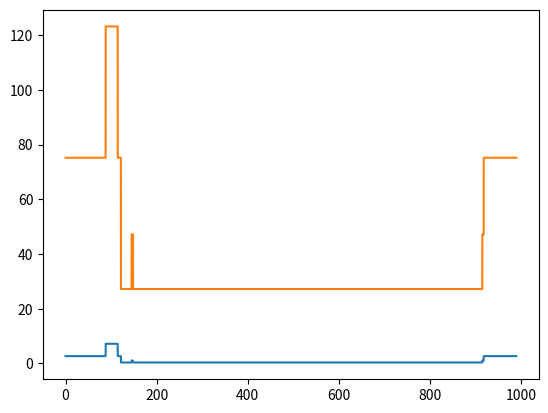

Write Python code to recreate this figure.
import numpy as np
import matplotlib.pyplot as plt


# Battery
class Battery (object):

    def __init__ (self):

        # Configuration Battery
        self.s = 7      # series
        self.p = 2      # parallel

        # Cell Parameters
        self.R_int       = 80e-3             # Internal Resistance Cell [ohms]
        self.V_cell      = (4.2 + 2.75) / 2  # Mean Cell Voltage [V]

        # Mission Stages
        self.t_stages    = [0, 88, 26.5, 7, 23.5, 3, 767, 3, 72, 0]     # duration of each stage [sec.]
        self.t_total     = sum(self.t_stages)                           # total duration of mission [sec.]

        self.w_stages    = [120, 48, 96, 48, 0, 20, 0, 20, 48, 0]       # consumption in each stage [W]
        self.w_static    = 27.21                                        # Static Power Consumption [W]

        # Dimension Battery
        self.a = 7.5e-2 # side a [m] height extra 1.5 cm (could go up to 2.0 cm)
        self.b = 8.5e-2 # side b [m] width
        self.c = 6.0e-2 # side c [m] length

        # Surface and Volume
        self.A = self.a * self.b * 2 + self.a * self.c * 2 # + self.b * self.c * 2 # [m^2] b and c can be considered adiabatic
        self.V = self.a * self.b * self.c # [m^3]

        # Heat Transfer and Thermal Diffusivity
        self.k = 237            # [W/(m*K)] aluminium
        self.alpha = 97e-6      # [m^2/s] aluminium

        # Battery Capacity
        self.cap_cell = 650     # [mAh] Cell Capacity
        self.cap_bat  = self.s * self.p * self.cap_cell * self.V_cell / 1000 # [Wh] Full Battery


    # Heat Dissipated [W]
    # input: time [sec.] | output: Q [W]
    def get_Q_dis (self, t):

        index = self.find_stage(t)

        W = self.w_stages[index] + self.w_static    # power demand of the system
        I = W / (self.V_cell * self.s)              # intensity demand based on battery voltage

        # Heat Dissipated [W]
        Q_cell = pow((I / self.p), 2) * self.R_int
        Q_bat = self.s * self.p * Q_cell

        return Q_bat, W


    # Temperature Differential
    def get_dT (self, time, Q_conv, Q_rad):
        
        Q_dis, W    = self.get_Q_dis(time)

        # NOTE: 'Q_dis' represents the heat dissipated by the battery internal resistance.
        #       by substracting this heat to the convection and radiation looses we can consider its effect.
        
        Q_tot       = Q_conv + Q_rad - Q_dis / self.A
        dTdt        = (- Q_tot / self.k * self.A) * self.alpha / self.V

        return dTdt


    """ AUXILIARY FUNCTIONS """
    # Find Current Stage
    def find_stage (self, time):
        sum_ = 0
        for i in range(len(self.t_stages)):
            sum_ += self.t_stages[i]
            if sum_ > time:
                return i
        return len(self.t_stages) - 1


if __name__ == "__main__":
    
    bat = Battery()
    
    # Saved Values
    Q_data = []
    W_data = []
    t_data = []

    time    = 0
    dt      = 0.01 # step

    while time < bat.t_total:

        Q, W = bat.get_Q_dis(time)

        # Save Data
        Q_data.append(Q)
        W_data.append(W)
        t_data.append(time)

        time += dt # next step

    plt.plot(t_data, Q_data)
    plt.plot(t_data, W_data)
    plt.show()